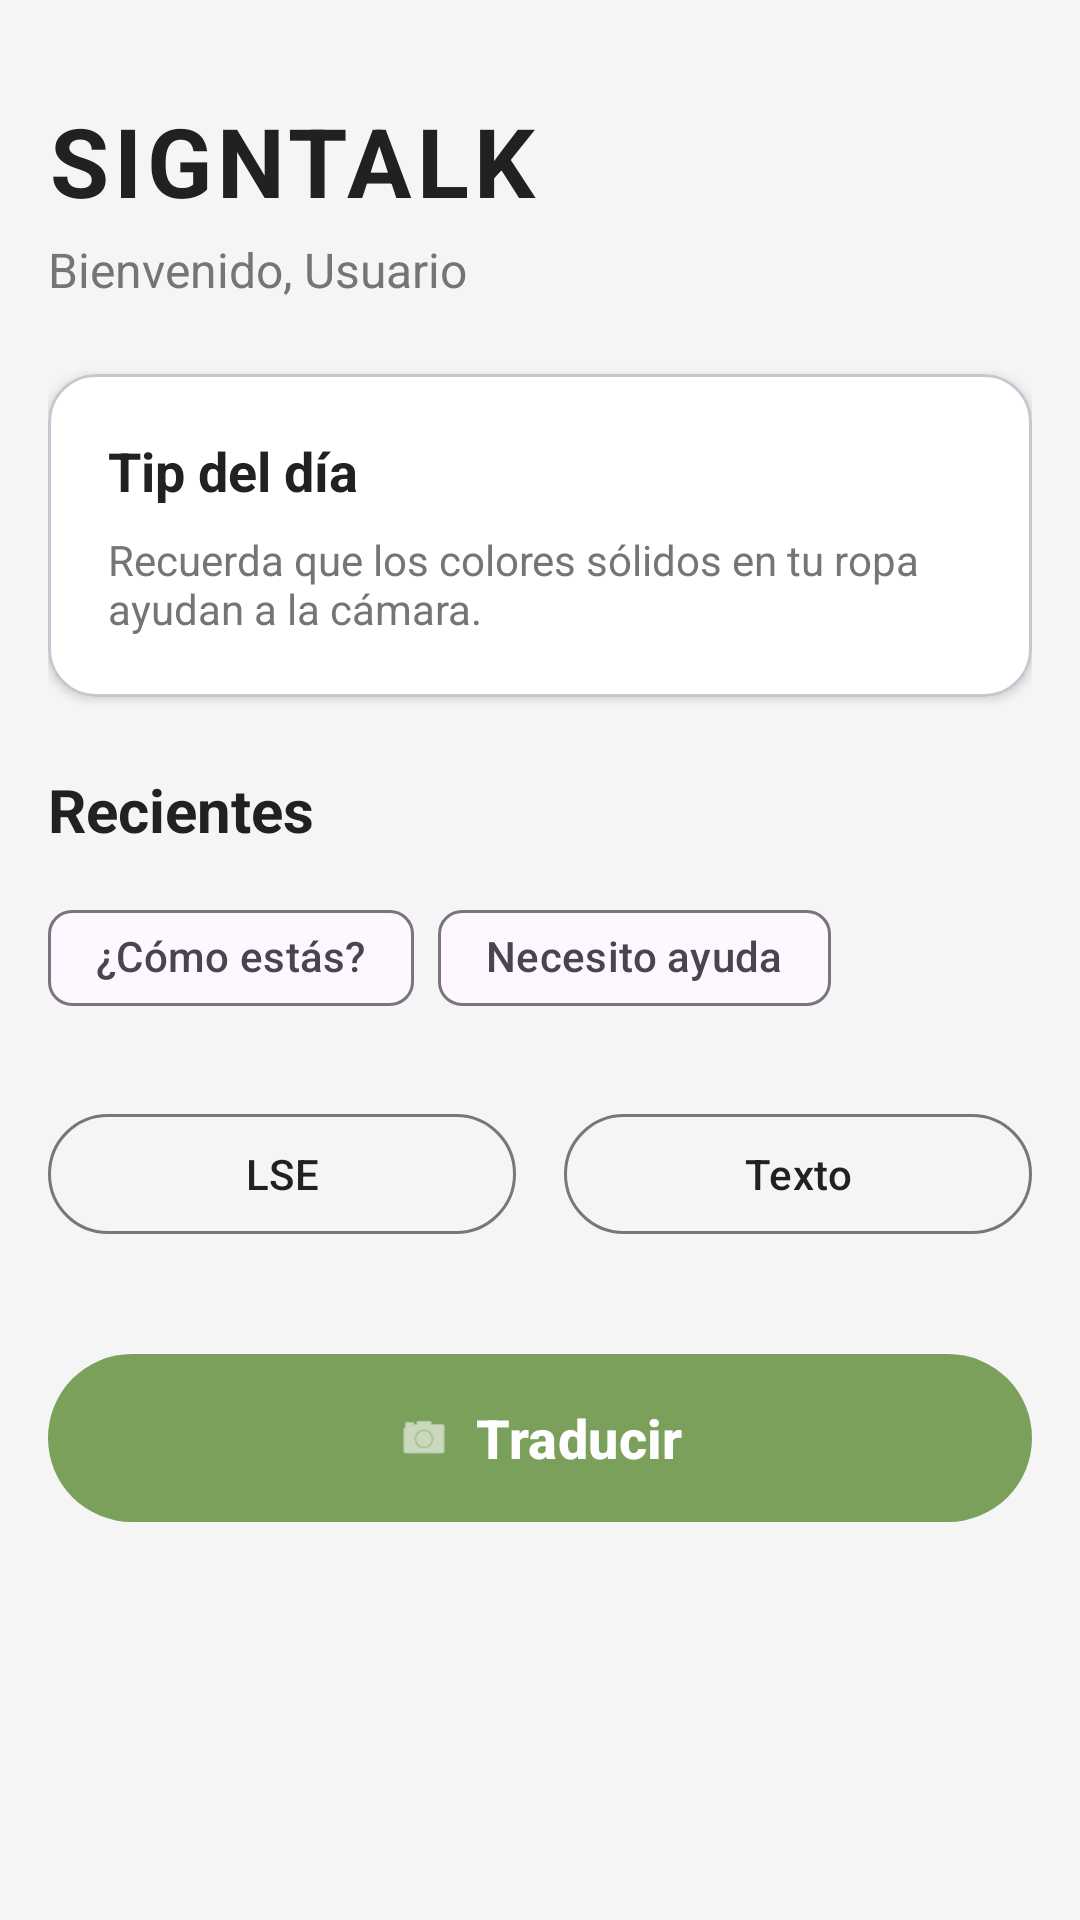

The Android layout XML behind this screen, and the referenced resources:
<!-- AndroidManifest.xml: application theme Theme.InterpreteLS -->
<!-- res/layout/fragment_home.xml -->
<?xml version="1.0" encoding="utf-8"?>
<ScrollView xmlns:android="http://schemas.android.com/apk/res/android"
    xmlns:app="http://schemas.android.com/apk/res-auto"
    android:layout_width="match_parent"
    android:layout_height="match_parent"
    android:fillViewport="true"
    android:background="@color/background_light">

    <androidx.constraintlayout.widget.ConstraintLayout
        android:layout_width="match_parent"
        android:layout_height="wrap_content"
        android:padding="16dp">

        
        <TextView
            android:id="@+id/tvAppTitle"
            android:layout_width="wrap_content"
            android:layout_height="wrap_content"
            android:text="SIGNTALK"
            android:textSize="32sp"
            android:textStyle="bold"
            android:textColor="@color/text_primary"
            android:letterSpacing="0.05"
            app:layout_constraintTop_toTopOf="parent"
            app:layout_constraintStart_toStartOf="parent"
            android:layout_marginTop="16dp"/>

        
        <TextView
            android:id="@+id/tvWelcome"
            android:layout_width="wrap_content"
            android:layout_height="wrap_content"
            android:text="Bienvenido, Usuario"
            android:textSize="16sp"
            android:textColor="@color/text_secondary"
            app:layout_constraintTop_toBottomOf="@id/tvAppTitle"
            app:layout_constraintStart_toStartOf="parent"
            android:layout_marginTop="4dp"/>

        
        <com.google.android.material.card.MaterialCardView
            android:id="@+id/cardTip"
            android:layout_width="match_parent"
            android:layout_height="wrap_content"
            app:cardCornerRadius="16dp"
            app:cardElevation="2dp"
            app:cardBackgroundColor="@color/white"
            app:layout_constraintTop_toBottomOf="@id/tvWelcome"
            android:layout_marginTop="24dp">

            <LinearLayout
                android:layout_width="match_parent"
                android:layout_height="wrap_content"
                android:orientation="vertical"
                android:padding="20dp">

                <TextView
                    android:layout_width="wrap_content"
                    android:layout_height="wrap_content"
                    android:text="Tip del día"
                    android:textSize="18sp"
                    android:textStyle="bold"
                    android:textColor="@color/text_primary"/>

                <TextView
                    android:id="@+id/tvTipContent"
                    android:layout_width="wrap_content"
                    android:layout_height="wrap_content"
                    android:text="Recuerda que los colores sólidos en tu ropa ayudan a la cámara."
                    android:textSize="14sp"
                    android:textColor="@color/text_secondary"
                    android:layout_marginTop="8dp"/>

            </LinearLayout>

        </com.google.android.material.card.MaterialCardView>

        
        <TextView
            android:id="@+id/tvRecientes"
            android:layout_width="wrap_content"
            android:layout_height="wrap_content"
            android:text="Recientes"
            android:textSize="20sp"
            android:textStyle="bold"
            android:textColor="@color/text_primary"
            app:layout_constraintTop_toBottomOf="@id/cardTip"
            app:layout_constraintStart_toStartOf="parent"
            android:layout_marginTop="24dp"/>

        
        <com.google.android.material.chip.ChipGroup
            android:id="@+id/chipGroupRecientes"
            android:layout_width="match_parent"
            android:layout_height="wrap_content"
            app:layout_constraintTop_toBottomOf="@id/tvRecientes"
            android:layout_marginTop="12dp">

            <com.google.android.material.chip.Chip
                android:layout_width="wrap_content"
                android:layout_height="wrap_content"
                android:text="¿Cómo estás?"
                style="@style/Widget.Material3.Chip.Suggestion"/>

            <com.google.android.material.chip.Chip
                android:layout_width="wrap_content"
                android:layout_height="wrap_content"
                android:text="Necesito ayuda"
                style="@style/Widget.Material3.Chip.Suggestion"/>

        </com.google.android.material.chip.ChipGroup>

        
        <LinearLayout
            android:id="@+id/layoutModeButtons"
            android:layout_width="match_parent"
            android:layout_height="wrap_content"
            android:orientation="horizontal"
            android:gravity="center"
            app:layout_constraintTop_toBottomOf="@id/chipGroupRecientes"
            android:layout_marginTop="24dp">

            <com.google.android.material.button.MaterialButton
                android:id="@+id/btnLSE"
                android:layout_width="0dp"
                android:layout_height="wrap_content"
                android:layout_weight="1"
                android:text="LSE"
                android:textColor="@color/text_primary"
                style="@style/Widget.Material3.Button.OutlinedButton"
                android:layout_marginEnd="8dp"/>

            <com.google.android.material.button.MaterialButton
                android:id="@+id/btnTexto"
                android:layout_width="0dp"
                android:layout_height="wrap_content"
                android:layout_weight="1"
                android:text="Texto"
                android:textColor="@color/text_primary"
                style="@style/Widget.Material3.Button.OutlinedButton"
                android:layout_marginStart="8dp"/>

        </LinearLayout>

        
        <com.google.android.material.button.MaterialButton
            android:id="@+id/btnTranslate"
            android:layout_width="match_parent"
            android:layout_height="64dp"
            android:text="Traducir"
            android:textSize="18sp"
            android:textStyle="bold"
            android:textColor="@color/white"
            app:icon="@android:drawable/ic_menu_camera"
            app:iconGravity="textStart"
            app:iconTint="@color/white"
            app:backgroundTint="@color/primary_green"
            app:cornerRadius="32dp"
            app:layout_constraintTop_toBottomOf="@id/layoutModeButtons"
            android:layout_marginTop="32dp"/>

    </androidx.constraintlayout.widget.ConstraintLayout>

</ScrollView>
<!-- resources referenced by this layout -->
<resources>
  <color name="background_light">#F5F5F5</color>
  <color name="primary_green">#7BA05B</color>
  <color name="text_primary">#212121</color>
  <color name="text_secondary">#757575</color>
  <color name="white">#FFFFFFFF</color>
  <style name="Theme.InterpreteLS" parent="Base.Theme.InterpreteLS" />
  <style name="Base.Theme.InterpreteLS" parent="Theme.Material3.DayNight.NoActionBar">
          
          
      </style>
</resources>
